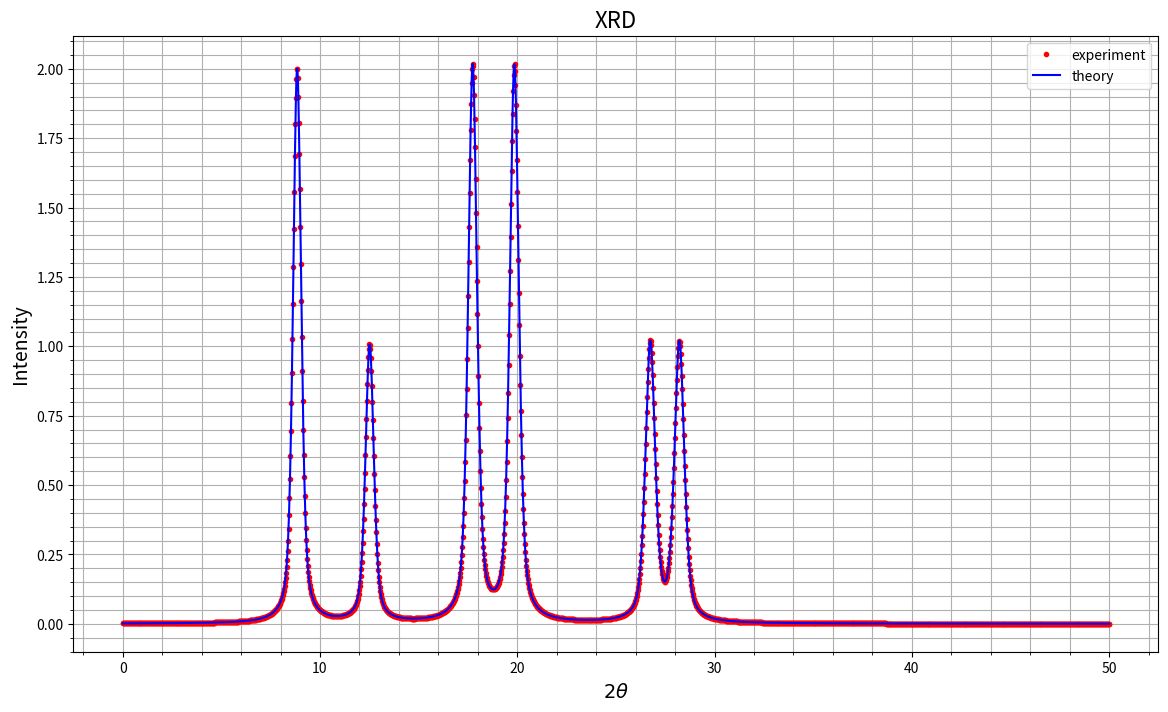
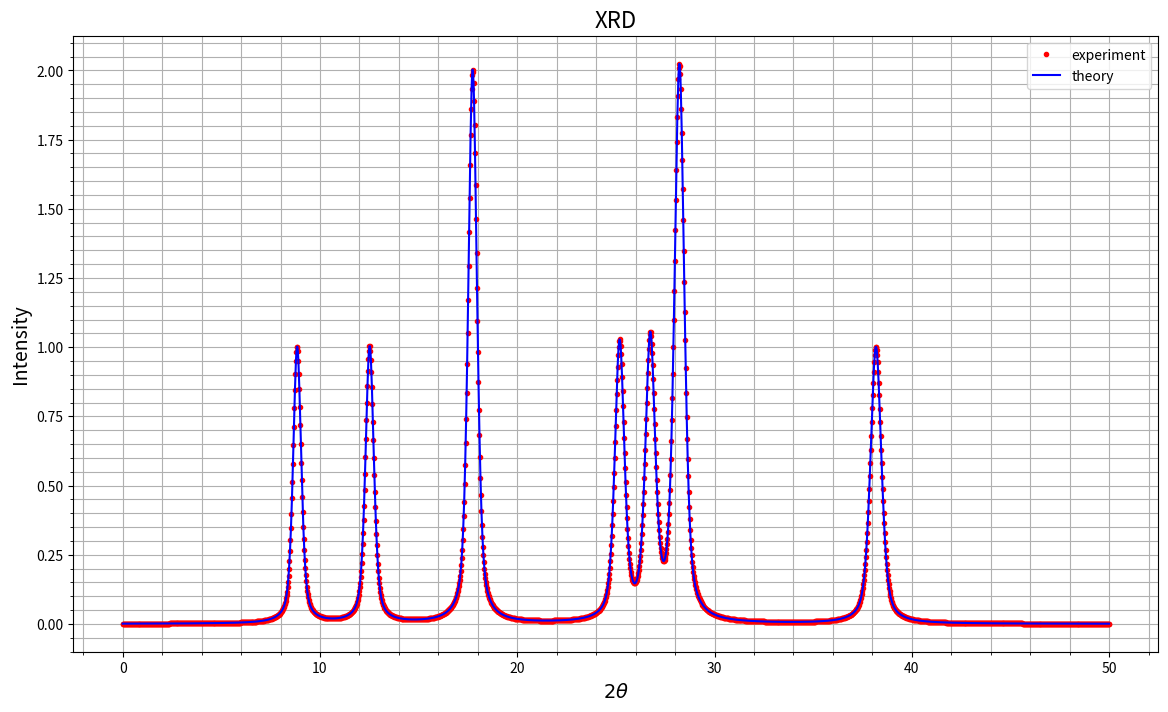
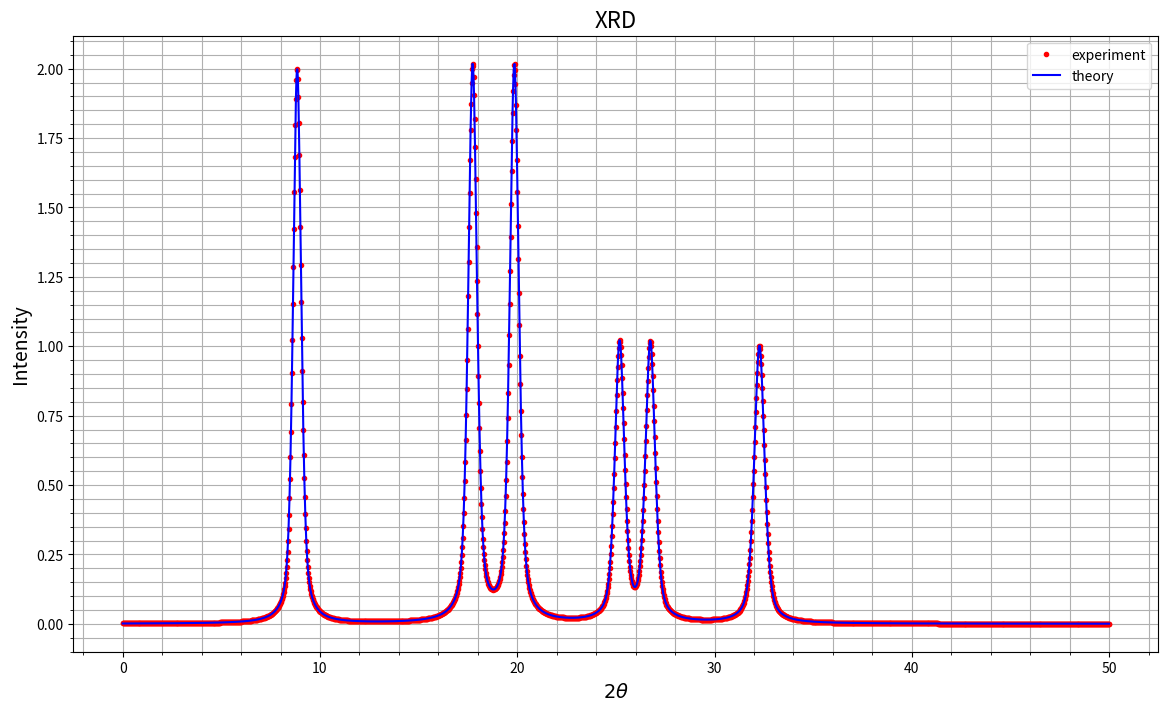

Reproduce these figures in Python, in order.
#!/usr/bin/env python3
# -*- coding: utf-8 -*-
"""
Created on Wed Dec  7 14:56:13 2022

[redacted]
"""

import numpy as np
import matplotlib.pyplot as plt
from scipy.special import wofz
#from scipy.optimize import curve_fit
#from itertools import combinations_with_replacement
from itertools import product


def lorentz(x, wL):
    # Lorentz with max=1 and w=FWHM: 
    gamma = wL
    return 1 / (1 + np.square(x/gamma)) 


def gauss(x, wG):
    # Gauss with max=1 and w=FWHM
    sigma = wG/np.sqrt(2*np.log(2))
    return np.exp(- x**2 / (2* sigma**2))


def voigt(x, wL, wG):
    gamma = wL
    sigma = wG/np.sqrt(2*np.log(2))
    z = (x + 1j*gamma)/np.sqrt(2)/sigma
    return np.sqrt(2*np.pi) * np.real(wofz(z))/np.sqrt(2*np.pi)/sigma
    # normolized Voigt (integral = 1): c * np.real(wofz((x + 1j*gamma)/(sigma * np.sqrt(2)))) / (sigma * np.sqrt(2*np.pi))
    # for Lorentz sigma=0, gamma=1, c=1
    # for Gauss sigma=1, gamma=0, c=1
  
    
def pseudo_voigt(x, w, n):
    # pseudo-voigt with max=1 and w=FWHM:
    return n * gauss(x, w) + (1-n) * lorentz(x,w)


def peak(x, x0, A, w, n):
    return A * pseudo_voigt(x-x0, w, n)


def peaks_width(theta, U, V, W):
    theta_rad = theta*np.pi/180
    return np.sqrt( U*np.tan(theta_rad/2)**2 + V*np.tan(theta_rad/2) + W)


def intensity(theta_space, peaks_positions, peaks_width):
    y = np.zeros(2000)
    for n in range(9):
        #print(n, peaks_position[n], peaks_width[n])
        y = y + peak(theta_space, peaks_positions[n], 1, peaks_width[n], 0.5)
    return y


def find_d(indices_list, a):
    miller = np.array(indices_list)
    return a/np.sqrt(miller.T[0]**2 + miller.T[1]**2 + miller.T[2]**2)


def bragg_angels(wavelength, d_spacings):
    return 2 * 180/np.pi * np.arcsin(wavelength/(2*d_spacings))  # *2 for 2θ  
    

def make_graph (x, y):
    fig1, ax = plt.subplots(figsize=(14, 8))
    ax.grid(visible=True, which='both', axis='both')
    ax.minorticks_on()
    ax.set_title("XRD", fontsize=16)
    ax.set_xlabel(r"$2 \theta$", fontsize=14)
    #ax.set_xlim()
    ax.set_ylabel(r"Intensity", fontsize=14)
    #ax.set_ylim()
    ax.plot(x,y, '.r', label='experiment')
    ax.plot(x,y, '-b', label='theory')
    ax.legend()
    


N = 2000
theta_space = np.linspace (0, 50, N)

wavelength = 0.15418  # CuKα radiation in nm
U, V, W = 0.2, 0.1, 0.05


### In simple cubic lattince, all Miller indices are allowed
sample_list = [0, 1, 2, 3]
SC_indices = list(product([0, 1, 2, 3], repeat = 3))
SC_indices.remove((0,0,0))
# print(SC_indices)
d_SC = find_d(SC_indices, 1)
# print(d_SC)

a_SC = 0.3352 # a for SC Polonium (α-Po), from https://en.wikipedia.org/wiki/Polonium

bragg_angels_SC = bragg_angels(wavelength, d_SC)
angular_intensity_SC = intensity(theta_space, bragg_angels_SC, peaks_width(bragg_angels_SC, U, V, W))
make_graph(theta_space,angular_intensity_SC)


### In body centerd cubic lattice, only indices with h+k+l=even are allowed
BCC_indices = SC_indices[:]
for item in BCC_indices:
        if (item[0] + item[1] + item[2]) % 2 != 0:
            BCC_indices.remove(item)
# print(BCC_indices)  
d_BCC = find_d(BCC_indices, 1)
# print(d_BCC)

a_BCC = 0.33058 # a for BCC Tantalum (α-Ta), from https://en.wikipedia.org/wiki/Tantalum

bragg_angels_BCC = bragg_angels(wavelength, d_BCC)
angular_intensity_BCC = intensity(theta_space, bragg_angels_BCC, peaks_width(bragg_angels_BCC, U, V, W))
make_graph(theta_space,angular_intensity_BCC)


### In face centered cubic lattice, h,k,l must all be either odd or even
FCC_indices = SC_indices[:]
for item in FCC_indices:
        all = "mixed"
        if (item[0]%2 != 0) and (item[1]%2 != 0) and (item[2]%2 != 0):
            all = "all pair"
        if (item[0]%2 == 0) and (item[1]%2 == 0) and (item[2]%2 == 0):
            all = "all even"
        if all == "mixed":
            FCC_indices.remove(item)
# print(FCC_indices)      
d_FCC = find_d(FCC_indices, 1)
# print(d_FCC)

a_FCC = 0.33058 # a for BCC Tantalum (α-Ta), from https://en.wikipedia.org/wiki/Tantalum

bragg_angels_FCC = bragg_angels(wavelength, d_FCC)
angular_intensity_FCC = intensity(theta_space, bragg_angels_FCC, peaks_width(bragg_angels_FCC, U, V, W))
make_graph(theta_space,angular_intensity_FCC)
